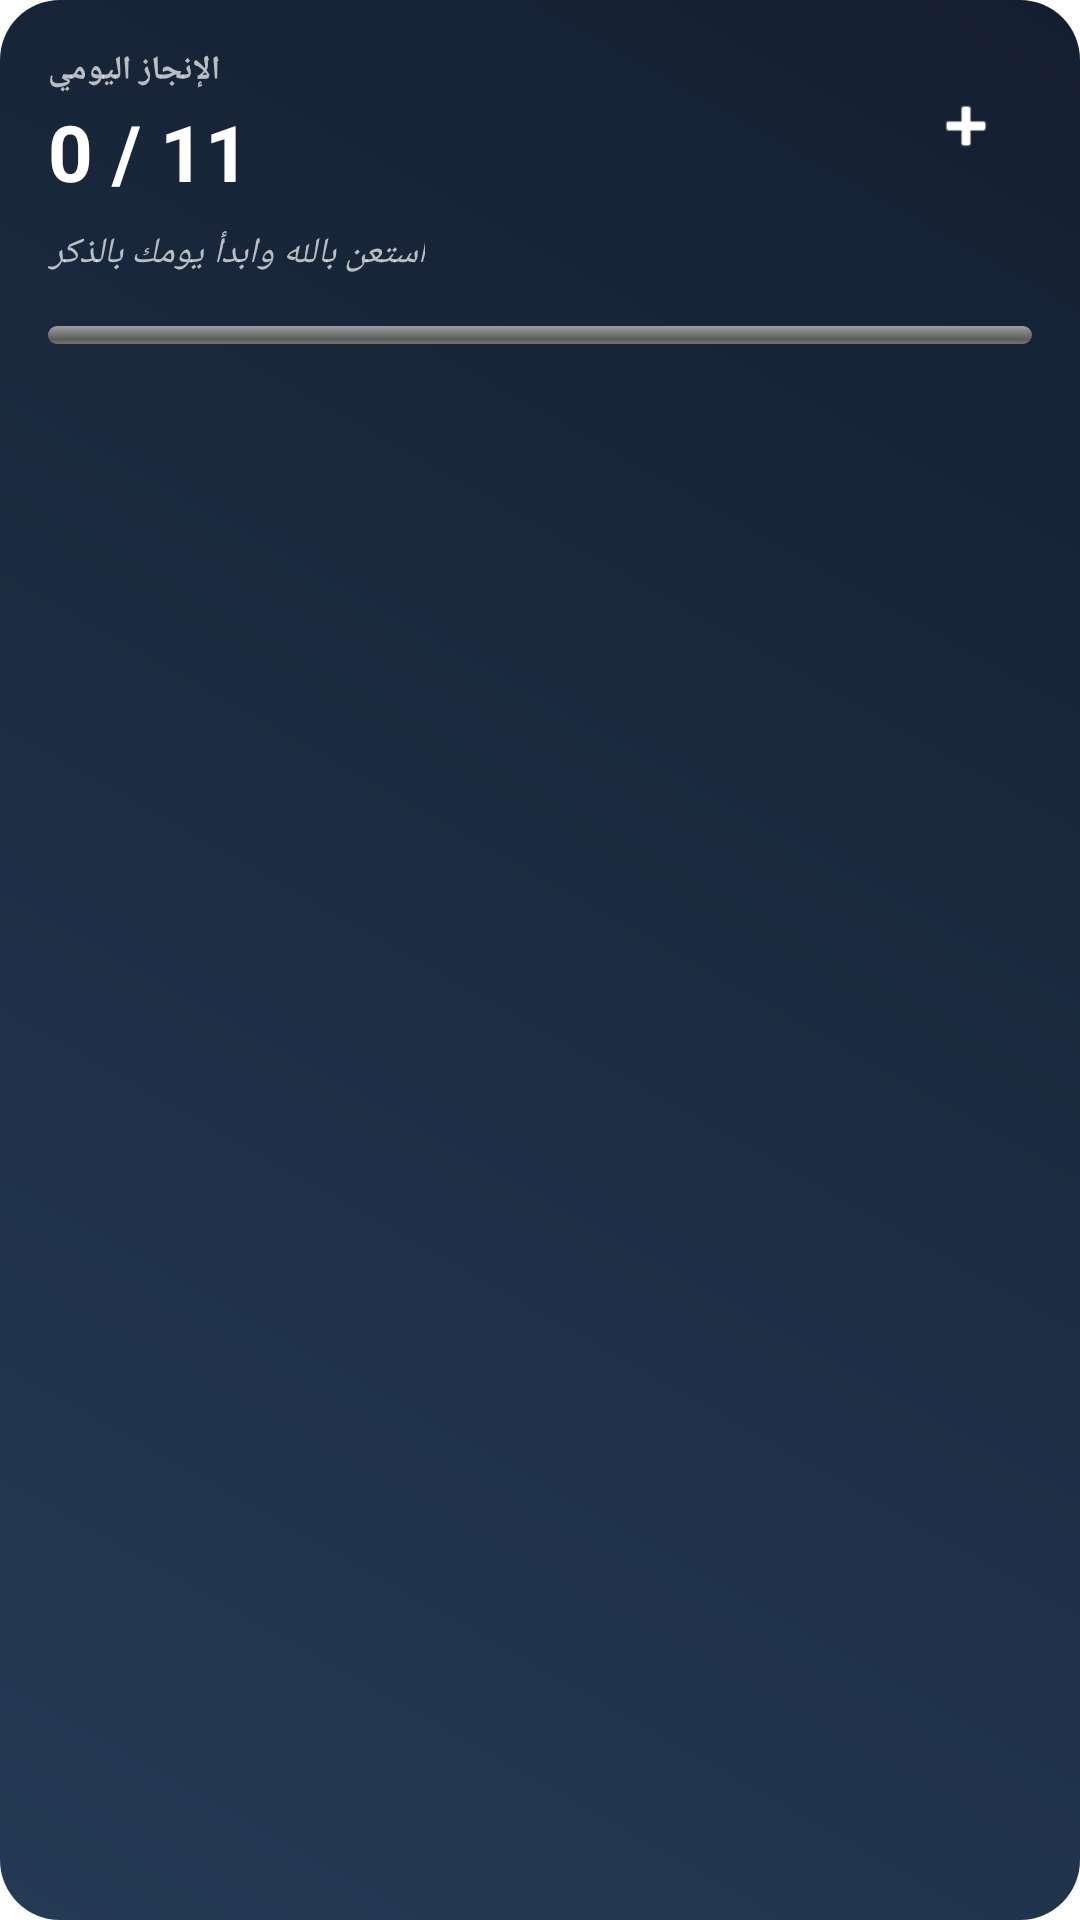

Produce the Android XML layout that renders to this screen, including the resource entries it uses.
<!-- AndroidManifest.xml: fallback theme Theme.MaterialComponents.DayNight.NoActionBar -->
<!-- res/layout/dhikr_widget.xml -->
<?xml version="1.0" encoding="utf-8"?>
<RelativeLayout xmlns:android="http://schemas.android.com/apk/res/android"
    android:layout_width="match_parent"
    android:layout_height="match_parent"
    android:background="@drawable/widget_background"
    android:padding="16dp">

    <LinearLayout
        android:layout_width="match_parent"
        android:layout_height="wrap_content"
        android:orientation="vertical">

        <RelativeLayout
            android:layout_width="match_parent"
            android:layout_height="wrap_content">

            <LinearLayout
                android:layout_width="wrap_content"
                android:layout_height="wrap_content"
                android:orientation="vertical">

                <TextView
                    android:layout_width="wrap_content"
                    android:layout_height="wrap_content"
                    android:text="الإنجاز اليومي"
                    android:textColor="#B3FFFFFF"
                    android:textSize="11sp"
                    android:textStyle="bold" />

                <TextView
                    android:id="@+id/dhikr_progress_text"
                    android:layout_width="wrap_content"
                    android:layout_height="wrap_content"
                    android:layout_marginTop="2dp"
                    android:text="0 / 11"
                    android:textColor="#FFFFFF"
                    android:textSize="26sp"
                    android:textStyle="bold" />
            </LinearLayout>

            <ImageView
                android:id="@+id/tasbeeh_button"
                android:layout_width="44dp"
                android:layout_height="44dp"
                android:layout_alignParentEnd="true"
                android:layout_centerVertical="true"
                android:background="@drawable/remaining_bg"
                android:padding="10dp"
                android:src="@android:drawable/ic_input_add"
                android:tint="#FFFFFF" />
        </RelativeLayout>

        <TextView
            android:id="@+id/dhikr_status"
            android:layout_width="wrap_content"
            android:layout_height="wrap_content"
            android:layout_marginTop="8dp"
            android:text="استعن بالله وابدأ يومك بالذكر"
            android:textColor="#B3FFFFFF"
            android:textSize="12sp"
            android:textStyle="italic" />

        <ProgressBar
            android:id="@+id/dhikr_progress_bar"
            style="?android:attr/progressBarStyleHorizontal"
            android:layout_width="match_parent"
            android:layout_height="6dp"
            android:layout_marginTop="16dp"
            android:progressDrawable="@android:drawable/progress_horizontal"
            android:progress="0"
            android:max="100" />

    </LinearLayout>

</RelativeLayout>
<!-- resources referenced by this layout -->
<resources>
  <!-- drawable widget_background (drawable) -->
  <?xml version="1.0" encoding="utf-8"?>
  <shape xmlns:android="http://schemas.android.com/apk/res/android">
      <gradient
          android:type="linear"
          android:angle="45"
          android:endColor="#141E30"
          android:startColor="#243B55" />
      <corners android:radius="20dp" />
  </shape>
</resources>
